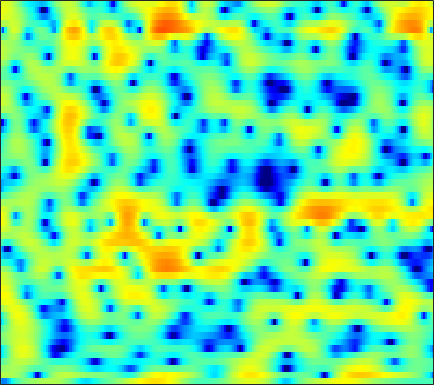

Data behind this chart, as committed beside it:
-9.2546, -10.418, -10.159, -8.377, -6.871, -5.0831, -3.6365, -2.744, -1.7838, -1.0292, -0.43351, -0.079423, 0.30373, 0.6087, 0.7974, 1.0109, 1.1974, 1.3264, 1.4734, 1.6109, 1.7328, 1.8071, 1.8696, 1.8827
2.109, 1.981, 1.852, 1.763, 1.704, 1.603, 1.447, 1.27, 0.9205, 0.4001, -0.3451, -1.087, -2.398, -4.206, -6.042, -9.553, -15.16, -18.43, -12.55, -7.806, -4.744, -3.077, -1.394, -0.1354
0.409, 0.6852, 0.9997, 1.254, 1.393, 1.509, 1.535, 1.491, 1.344, 1.092, 0.7307, 0.3934, -0.1273, -0.694, -1.12, -1.626, -2.002, -2.157, -2.176, -2, -1.698, -1.432, -1.063, -0.7175
-2.087, -1.357, -0.4836, 0.2788, 0.7796, 1.334, 1.772, 2.021, 2.242, 2.34, 2.322, 2.23, 2.023, 1.729, 1.461, 1.048, 0.5829, 0.2004, -0.3377, -0.9028, -1.482, -1.91, -2.452, -2.922
-6.478, -4.907, -2.887, -1.108, 0.03498, 1.305, 2.309, 2.898, 3.478, 3.836, 3.989, 3.971, 3.774, 3.392, 2.977, 2.262, 1.353, 0.5333, -0.7609, -2.319, -4.198, -5.852, -8.456, -11.54
-6.48, -4.864, -2.736, -0.8823, 0.292, 1.588, 2.597, 3.184, 3.76, 4.105, 4.234, 4.189, 3.936, 3.464, 2.963, 2.1, 1.008, 0.02967, -1.51, -3.345, -5.52, -7.389, -10.16, -13.01
-0.7014, -0.2742, 0.3691, 1.043, 1.538, 2.151, 2.671, 2.98, 3.271, 3.411, 3.398, 3.29, 3.01, 2.555, 2.101, 1.342, 0.4066, -0.4061, -1.615, -2.951, -4.395, -5.535, -7.111, -8.737
-0.2916, 0.1161, 0.6828, 1.243, 1.64, 2.125, 2.536, 2.776, 3.001, 3.095, 3.049, 2.92, 2.631, 2.211, 1.809, 1.157, 0.3737, -0.2909, -1.268, -2.325, -3.451, -4.333, -5.542, -6.745
-2.343, -1.525, -0.4511, 0.5537, 1.23, 2, 2.607, 2.953, 3.272, 3.429, 3.416, 3.292, 2.983, 2.525, 2.098, 1.428, 0.6493, 0.0008075, -0.953, -1.995, -3.099, -3.966, -5.179, -6.485
-6.933, -4.605, -2.108, -0.1689, 0.9978, 2.216, 3.101, 3.559, 3.939, 4.079, 3.99, 3.784, 3.316, 2.651, 2.039, 1.093, 0.04927, -0.775, -1.908, -3.012, -4.04, -4.758, -5.689, -6.636
-4.441, -2.612, -0.4967, 1.215, 2.233, 3.277, 3.995, 4.344, 4.531, 4.427, 4.066, 3.646, 2.869, 1.798, 0.7791, -0.888, -2.891, -4.608, -7.036, -9.181, -10.21, -10.09, -9.431, -8.735
0.8264, 1.585, 2.522, 3.301, 3.739, 4.114, 4.271, 4.252, 4.059, 3.64, 3, 2.406, 1.43, 0.2483, -0.8333, -2.607, -4.903, -7.016, -10.51, -14.3, -14.96, -13.36, -11.28, -10.06
3.718, 4.058, 4.359, 4.466, 4.41, 4.166, 3.682, 3.165, 2.333, 1.411, 0.41, -0.3634, -1.268, -1.969, -2.366, -2.898, -3.488, -3.963, -4.548, -5.018, -5.437, -5.706, -6.015, -6.465
4.981, 5.045, 4.937, 4.588, 4.18, 3.401, 2.301, 1.193, -0.701, -3.196, -6.455, -9.312, -11.54, -9.537, -7.498, -5.364, -3.924, -3.205, -2.59, -2.238, -2.06, -2.018, -2.074, -2.252
4.471, 4.348, 4.035, 3.545, 3.04, 2.17, 1.081, 0.07568, -1.603, -3.579, -5.691, -7.179, -8.189, -7.283, -6.101, -4.619, -3.345, -2.582, -1.85, -1.383, -1.088, -0.948, -0.9001, -0.9253
3.668, 3.467, 3.115, 2.648, 2.208, 1.519, 0.7612, 0.1922, -0.5656, -1.31, -1.867, -2.106, -2.21, -2.105, -1.864, -1.428, -1.014, -0.755, -0.499, -0.3935, -0.4726, -0.6623, -1.032, -1.489
3.134, 2.967, 2.593, 2.052, 1.575, 0.8357, -0.006695, -0.5933, -1.195, -1.535, -1.561, -1.335, -0.7905, -0.1862, 0.2792, 0.8785, 1.349, 1.574, 1.696, 1.588, 1.163, 0.6061, -0.4779, -2.137
0.939, 0.9128, 0.5757, -0.06213, -0.7399, -1.975, -3.775, -5.545, -8.334, -10.24, -8.506, -6.162, -3.377, -1.154, 0.1167, 1.389, 2.303, 2.781, 3.135, 3.187, 2.945, 2.567, 1.754, 0.6042
-3.436, -3.433, -3.607, -3.996, -4.489, -5.341, -6.51, -7.754, -9.557, -10.4, -9.028, -6.976, -4.363, -2.241, -0.9207, 0.4456, 1.424, 1.964, 2.446, 2.684, 2.742, 2.669, 2.447, 2.17
-6.717, -7.382, -8.062, -8.288, -8.094, -7.456, -6.584, -5.99, -5.293, -4.439, -3.463, -2.705, -1.61, -0.5654, 0.0949, 0.8711, 1.472, 1.785, 2.062, 2.2, 2.202, 2.15, 2.071, 1.971
-7.764, -10.62, -18.13, -26.42, -15.08, -9.2, -6.062, -4.345, -2.606, -1.342, -0.2951, 0.3483, 1.045, 1.62, 1.928, 2.193, 2.32, 2.303, 2.153, 1.873, 1.478, 1.157, 0.741, 0.4029
-1.901, -2.802, -3.692, -3.859, -3.498, -2.443, -1.204, -0.3761, 0.6743, 1.518, 2.132, 2.512, 2.829, 2.945, 2.954, 2.768, 2.377, 1.976, 1.26, 0.32, -0.8154, -1.845, -3.512, -5.249
1.751, 1.552, 1.316, 1.156, 1.176, 1.252, 1.474, 1.7, 1.953, 2.241, 2.432, 2.496, 2.47, 2.207, 1.883, 1.272, 0.4008, -0.3715, -1.584, -2.979, -4.524, -5.889, -8.111, -11.19
3.372, 3.221, 2.872, 2.443, 2.105, 1.704, 1.388, 1.308, 1.351, 1.477, 1.668, 1.703, 1.583, 1.236, 0.6919, -0.3268, -1.75, -3.161, -5.356, -7.668, -9.478, -9.821, -9.222, -8.256
4.75, 4.354, 3.506, 2.261, 1.005, -0.8787, -2.738, -3.393, -2.616, -1.115, 0.2474, 0.9515, 1.38, 1.341, 0.937, -0.1008, -1.746, -3.491, -6.685, -11.55, -17.65, -15.68, -10.22, -6.789
4.814, 4.292, 3.228, 1.593, -0.124, -3.314, -7.978, -10.27, -6.843, -3.01, -0.6564, 0.4445, 1.287, 1.447, 1.284, 0.6055, -0.4595, -1.462, -2.976, -4.385, -5.434, -5.653, -5.359, -4.412
3.593, 3.306, 2.75, 2.079, 1.489, 0.7019, 0.1513, -0.06037, 0.1119, 0.5353, 1.062, 1.366, 1.59, 1.519, 1.252, 0.63, -0.3301, -1.271, -2.809, -4.675, -6.854, -8.552, -10.06, -9.227
1.329, 1.367, 1.425, 1.46, 1.484, 1.508, 1.57, 1.643, 1.773, 1.935, 2.065, 2.132, 2.08, 1.899, 1.603, 1.024, 0.1482, -0.7047, -2.2, -4.215, -6.942, -9.585, -12.91, -11.47
-3.157, -2.527, -1.712, -1.036, -0.5898, -0.06798, 0.3629, 0.6749, 1.021, 1.351, 1.603, 1.748, 1.846, 1.828, 1.719, 1.448, 1.019, 0.5953, -0.09248, -0.871, -1.632, -2.096, -2.436, -2.326
-8.922, -7.197, -5.567, -4.439, -3.795, -3.068, -2.434, -1.969, -1.341, -0.7338, -0.1515, 0.2259, 0.6756, 0.9857, 1.161, 1.266, 1.281, 1.223, 1.106, 0.9517, 0.8255, 0.7592, 0.7544, 0.8373
-8.9, -8.137, -7.473, -7.155, -7.05, -6.992, -6.636, -6.138, -5.088, -3.86, -2.635, -1.805, -0.8862, -0.1571, 0.2548, 0.6645, 0.9297, 1.071, 1.201, 1.312, 1.426, 1.535, 1.719, 1.938
-6.199, -6.506, -7.27, -8.629, -10.25, -13.65, -17.8, -16.08, -10.89, -7.103, -4.551, -3.121, -1.748, -0.788, -0.3136, 0.1024, 0.3061, 0.3807, 0.4199, 0.4878, 0.6439, 0.8561, 1.256, 1.774
-3.297, -3.669, -4.404, -5.544, -6.615, -8.283, -9.209, -8.792, -6.812, -4.672, -2.9, -1.899, -0.9453, -0.4243, -0.2722, -0.3698, -0.7631, -1.226, -1.975, -2.674, -2.933, -2.661, -1.688, -0.3107
-1.537, -1.489, -1.512, -1.621, -1.737, -1.805, -1.757, -1.566, -1.176, -0.6966, -0.2422, -0.02657, 0.08542, -0.1069, -0.4338, -1.254, -2.518, -3.883, -6.462, -10.74, -18.74, -17.33, -9.269, -4.629
-1.821, -1.32, -0.7781, -0.3167, -0.05797, 0.2558, 0.4838, 0.6503, 0.7795, 0.8481, 0.775, 0.6424, 0.273, -0.2901, -0.9027, -1.937, -3.29, -4.479, -6.282, -8.071, -9.121, -8.898, -7.268, -4.96
-2.851, -1.916, -0.8856, -0.06243, 0.4541, 0.9569, 1.34, 1.492, 1.597, 1.524, 1.275, 0.9868, 0.4286, -0.3086, -1.023, -2.1, -3.382, -4.444, -5.955, -7.345, -8.324, -8.477, -7.596, -5.743
-3.722, -2.575, -1.273, -0.2176, 0.4387, 1.129, 1.599, 1.792, 1.872, 1.712, 1.368, 0.9415, 0.2549, -0.6364, -1.361, -2.521, -3.857, -5.062, -7.057, -9.898, -15.04, -24.27, -17.48, -9.214
-5.142, -4.16, -2.795, -1.539, -0.7002, 0.2168, 0.804, 1.087, 1.109, 0.8302, 0.2351, -0.4044, -1.447, -2.624, -3.471, -4.509, -5.322, -5.816, -6.447, -7.082, -7.49, -7.364, -6.172, -4.064
-9.914, -8.92, -6.628, -4.256, -2.767, -1.309, -0.3645, -0.02667, 0.001143, -0.4634, -1.506, -2.593, -4.685, -7.385, -9.732, -11.84, -11.08, -9.556, -7.663, -6.159, -4.8, -3.822, -2.377, -0.8168
-18.38, -15.45, -9.089, -5.162, -3.3, -1.575, -0.596, -0.3222, -0.3545, -0.9333, -2.09, -3.281, -5.61, -8.818, -11.76, -15.01, -13.21, -10.82, -8.463, -6.674, -5.231, -4.212, -2.66, -1.001
-2.982, -2.781, -2.078, -1.175, -0.6135, -0.029, 0.2079, 0.1642, -0.169, -0.8341, -1.702, -2.489, -3.642, -4.784, -5.661, -6.483, -6.972, -7.241, -7.591, -8.271, -9.13, -9.299, -7.866, -4.804
1.675, 1.605, 1.514, 1.383, 1.277, 0.9336, 0.414, -0.06702, -0.9334, -1.899, -2.852, -3.535, -4.222, -4.678, -4.925, -5.175, -5.522, -5.956, -6.9, -8.681, -11.79, -14.72, -12.61, -6.999
3.153, 2.928, 2.547, 2.033, 1.545, 0.6973, -0.4114, -1.457, -3.202, -5.327, -7.742, -9.291, -9.788, -8.631, -7.359, -6.005, -5.059, -4.586, -4.282, -4.148, -3.991, -3.675, -2.852, -1.569
2.987, 2.75, 2.329, 1.764, 1.178, 0.2357, -1.002, -2.238, -4.296, -7.158, -11.4, -15.76, -16.34, -11.03, -8.226, -5.649, -3.895, -2.925, -1.952, -1.194, -0.5562, -0.1155, 0.4647, 1.059
1.7, 1.602, 1.337, 0.9192, 0.5138, -0.1625, -0.9852, -1.69, -2.694, -3.73, -4.636, -5.027, -5.003, -4.351, -3.613, -2.516, -1.497, -0.8217, -0.03142, 0.5961, 1.099, 1.402, 1.713, 1.896
-0.1142, -0.02756, -0.1145, -0.4073, -0.6802, -1.13, -1.567, -1.797, -2.042, -2.14, -2.061, -1.884, -1.52, -1.03, -0.6124, -0.03626, 0.5321, 0.9185, 1.368, 1.722, 1.971, 2.089, 2.142, 2.052
-1.434, -1.301, -1.508, -2.079, -2.702, -3.563, -4.154, -4.238, -3.799, -2.927, -1.921, -1.215, -0.3492, 0.3854, 0.8446, 1.347, 1.737, 1.957, 2.144, 2.257, 2.291, 2.271, 2.185, 2.032
-0.8751, -0.9748, -1.686, -3.132, -4.887, -8.517, -14.39, -15.72, -9.403, -5.213, -2.557, -1.133, 0.2246, 1.15, 1.636, 2.038, 2.186, 2.167, 2.003, 1.731, 1.445, 1.273, 1.161, 1.191
1.259, 0.976, 0.229, -0.9644, -2.182, -4.083, -5.651, -5.804, -4.508, -2.635, -0.9782, 0.02897, 0.9798, 1.569, 1.811, 1.84, 1.53, 1.073, 0.1828, -1.059, -2.505, -3.437, -3.816, -2.971
2.562, 2.296, 1.824, 1.234, 0.7431, 0.1782, -0.2209, -0.3973, -0.3571, -0.1061, 0.2177, 0.436, 0.6599, 0.7387, 0.6589, 0.3416, -0.2794, -1.011, -2.461, -4.715, -8.451, -13.44, -22.73, -10.55
2.684, 2.401, 2.026, 1.652, 1.391, 1.036, 0.6878, 0.4426, 0.1313, -0.1608, -0.4344, -0.6389, -0.8411, -1.021, -1.179, -1.43, -1.79, -2.172, -2.897, -3.82, -4.785, -5.297, -5.338, -4.484
2.098, 1.753, 1.459, 1.315, 1.254, 1.07, 0.7472, 0.4205, -0.2298, -1.081, -2.034, -2.69, -3.359, -3.584, -3.442, -3.067, -2.694, -2.49, -2.34, -2.318, -2.357, -2.35, -2.174, -1.743
-0.5417, -1.166, -0.6956, 0.4319, 1.141, 1.726, 1.772, 1.412, 0.3945, -1.345, -4.028, -6.773, -10.99, -10.43, -7.544, -4.611, -2.779, -1.919, -1.222, -0.9278, -0.9224, -1.068, -1.324, -1.456
-6.978, -12.1, -4.305, 0.02993, 1.826, 3.123, 3.518, 3.297, 2.45, 0.9212, -1.288, -3.291, -5.753, -5.815, -4.53, -2.703, -1.415, -0.8224, -0.4984, -0.6109, -1.137, -1.854, -3.451, -6.188
2.263, 1.859, 1.911, 2.372, 2.74, 3.039, 3.026, 2.813, 2.236, 1.395, 0.3876, -0.3944, -1.301, -1.958, -2.313, -2.65, -2.967, -3.238, -3.704, -4.256, -4.916, -5.473, -6.431, -7.713
4.094, 3.856, 3.62, 3.436, 3.278, 3.013, 2.632, 2.269, 1.635, 0.8779, 0.01329, -0.6947, -1.629, -2.62, -3.388, -4.555, -5.931, -7.13, -8.8, -10.15, -10.45, -9.878, -8.553, -7.056
4.343, 4.238, 4.048, 3.774, 3.502, 3.038, 2.445, 1.903, 1.087, 0.1708, -0.8039, -1.558, -2.604, -3.683, -4.556, -5.93, -7.735, -9.596, -13.39, -21.18, -23.68, -15.39, -10.01, -6.694
3.591, 3.754, 3.776, 3.57, 3.275, 2.676, 1.855, 1.089, -0.07263, -1.381, -2.736, -3.674, -4.757, -5.521, -5.955, -6.364, -6.791, -7.19, -7.75, -8.022, -7.519, -6.579, -4.92, -3.199
